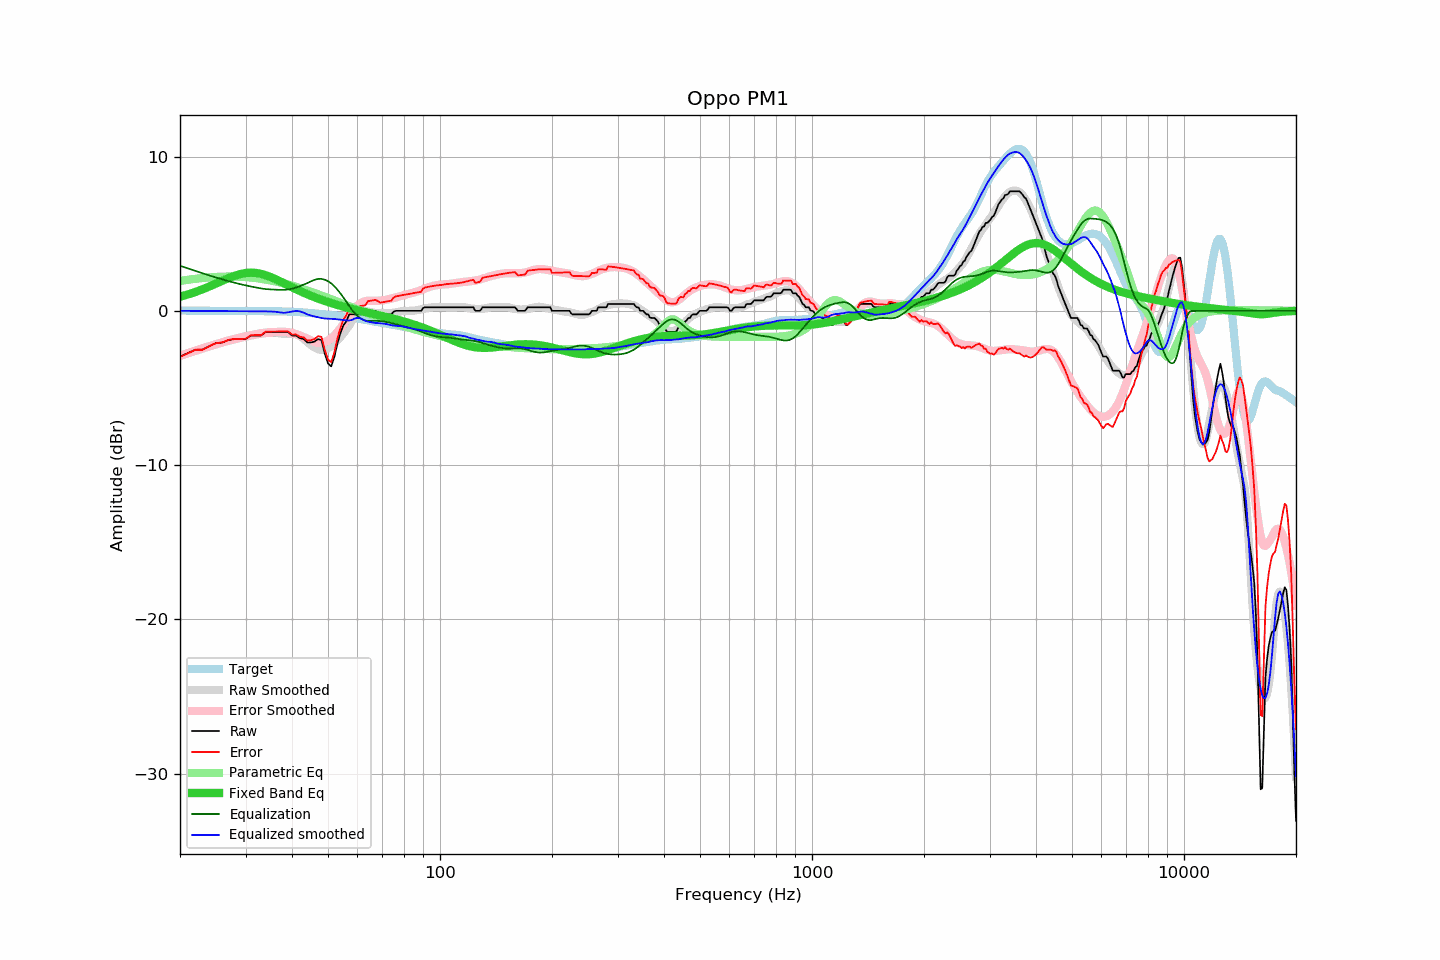

The table this chart was drawn from, first rows:
frequency, raw, error, smoothed, error_smoothed, equalization, parametric_eq, equalized_raw, equalized_smoothed, target
20, -2.96, -2.98, -2.92, -2.92, 2.92, 0.91, -0.04, 0.00, 0.02
21, -2.74, -2.76, -2.75, -2.75, 2.75, 1.06, 0.01, -0.00, 0.01
22, -2.51, -2.52, -2.59, -2.58, 2.58, 1.22, 0.07, -0.00, 0.01
23, -2.51, -2.52, -2.44, -2.43, 2.43, 1.40, -0.08, -0.01, 0.01
24, -2.28, -2.29, -2.30, -2.29, 2.29, 1.58, 0.01, -0.01, 0.00
25, -2.09, -2.09, -2.17, -2.16, 2.16, 1.77, 0.07, -0.01, 0.00
26, -2.05, -2.05, -2.05, -2.04, 2.04, 1.95, -0.02, -0.02, -0.00
27, -1.89, -1.89, -1.95, -1.92, 1.92, 2.12, 0.03, -0.02, -0.00
28, -1.83, -1.82, -1.85, -1.82, 1.82, 2.27, -0.01, -0.02, -0.01
29, -1.83, -1.82, -1.76, -1.73, 1.73, 2.38, -0.10, -0.03, -0.01
30, -1.83, -1.82, -1.68, -1.65, 1.65, 2.45, -0.18, -0.03, -0.01
31, -1.60, -1.59, -1.61, -1.58, 1.58, 2.47, -0.03, -0.03, -0.02
32, -1.60, -1.58, -1.54, -1.51, 1.51, 2.46, -0.09, -0.03, -0.02
33, -1.60, -1.58, -1.49, -1.45, 1.45, 2.40, -0.15, -0.03, -0.02
34, -1.37, -1.35, -1.45, -1.41, 1.41, 2.31, 0.04, -0.04, -0.02
35, -1.37, -1.35, -1.43, -1.39, 1.39, 2.20, 0.01, -0.04, -0.02
36, -1.37, -1.34, -1.43, -1.37, 1.37, 2.07, 0.00, -0.06, -0.03
37, -1.37, -1.34, -1.46, -1.36, 1.36, 1.93, -0.01, -0.10, -0.03
38, -1.37, -1.33, -1.49, -1.36, 1.36, 1.80, -0.01, -0.13, -0.04
39, -1.37, -1.32, -1.48, -1.38, 1.38, 1.66, 0.01, -0.10, -0.05
40, -1.60, -1.54, -1.48, -1.43, 1.43, 1.53, -0.17, -0.04, -0.06
41, -1.60, -1.53, -1.52, -1.51, 1.51, 1.40, -0.10, -0.01, -0.07
42, -1.77, -1.68, -1.63, -1.60, 1.60, 1.28, -0.17, -0.03, -0.09
43, -1.83, -1.73, -1.82, -1.70, 1.70, 1.17, -0.13, -0.12, -0.11
44, -2.05, -1.93, -2.03, -1.80, 1.80, 1.07, -0.25, -0.23, -0.12
45, -2.05, -1.91, -2.22, -1.91, 1.91, 0.97, -0.14, -0.31, -0.14
46, -1.99, -1.83, -2.38, -2.01, 2.01, 0.88, 0.02, -0.37, -0.17
47, -1.83, -1.64, -2.49, -2.07, 2.07, 0.79, 0.23, -0.43, -0.19
48, -1.89, -1.68, -2.54, -2.07, 2.07, 0.71, 0.18, -0.47, -0.21
49, -2.77, -2.54, -2.52, -2.02, 2.02, 0.64, -0.75, -0.50, -0.23
50, -3.41, -3.16, -2.43, -1.92, 1.92, 0.57, -1.49, -0.51, -0.25
51, -3.60, -3.33, -2.30, -1.78, 1.78, 0.50, -1.82, -0.52, -0.28
52, -2.99, -2.69, -2.12, -1.59, 1.59, 0.44, -1.40, -0.53, -0.30
53, -2.10, -1.78, -1.92, -1.37, 1.37, 0.38, -0.73, -0.55, -0.32
54, -1.44, -1.10, -1.70, -1.12, 1.12, 0.32, -0.32, -0.57, -0.34
55, -0.93, -0.56, -1.46, -0.86, 0.86, 0.27, -0.07, -0.60, -0.37
56, -0.69, -0.30, -1.21, -0.59, 0.59, 0.22, -0.10, -0.62, -0.39
57, -0.23, 0.19, -0.94, -0.31, 0.31, 0.17, 0.08, -0.63, -0.42
58, -0.23, 0.21, -0.64, -0.05, 0.05, 0.12, -0.18, -0.59, -0.44
59, -0.23, 0.24, -0.34, 0.16, -0.16, 0.08, -0.39, -0.50, -0.47
60, -0.23, 0.27, -0.12, 0.34, -0.34, 0.03, -0.57, -0.46, -0.50
61, -0.23, 0.30, -0.01, 0.47, -0.47, -0.01, -0.70, -0.48, -0.53
62, -0.23, 0.33, 0.01, 0.57, -0.57, -0.05, -0.80, -0.56, -0.56
63, -0.23, 0.36, -0.02, 0.63, -0.63, -0.09, -0.86, -0.65, -0.59
64, -0.00, 0.62, -0.04, 0.66, -0.66, -0.12, -0.66, -0.70, -0.62
65, -0.00, 0.65, -0.08, 0.65, -0.65, -0.16, -0.65, -0.73, -0.65
66, -0.00, 0.68, -0.11, 0.64, -0.64, -0.20, -0.64, -0.76, -0.68
67, -0.00, 0.71, -0.14, 0.64, -0.64, -0.23, -0.65, -0.79, -0.71
68, -0.10, 0.63, -0.14, 0.65, -0.65, -0.27, -0.75, -0.80, -0.74
69, -0.23, 0.53, -0.14, 0.67, -0.67, -0.30, -0.90, -0.81, -0.76
70, -0.23, 0.56, -0.14, 0.68, -0.68, -0.34, -0.91, -0.82, -0.79
71, -0.23, 0.58, -0.14, 0.70, -0.70, -0.37, -0.93, -0.84, -0.81
72, -0.23, 0.61, -0.14, 0.72, -0.72, -0.41, -0.96, -0.86, -0.84
73, -0.23, 0.63, -0.14, 0.76, -0.76, -0.44, -0.99, -0.90, -0.86
74, -0.23, 0.66, -0.14, 0.79, -0.79, -0.48, -1.02, -0.93, -0.89
75, -0.06, 0.85, -0.13, 0.83, -0.83, -0.51, -0.89, -0.95, -0.92
76, -0.00, 0.94, -0.10, 0.86, -0.86, -0.55, -0.87, -0.97, -0.94
77, -0.00, 0.96, -0.08, 0.90, -0.90, -0.58, -0.91, -0.98, -0.96
78, -0.00, 0.99, -0.05, 0.94, -0.94, -0.62, -0.95, -0.99, -0.99
79, -0.00, 1.01, -0.02, 0.98, -0.98, -0.66, -0.99, -1.01, -1.01
... 553 more rows
